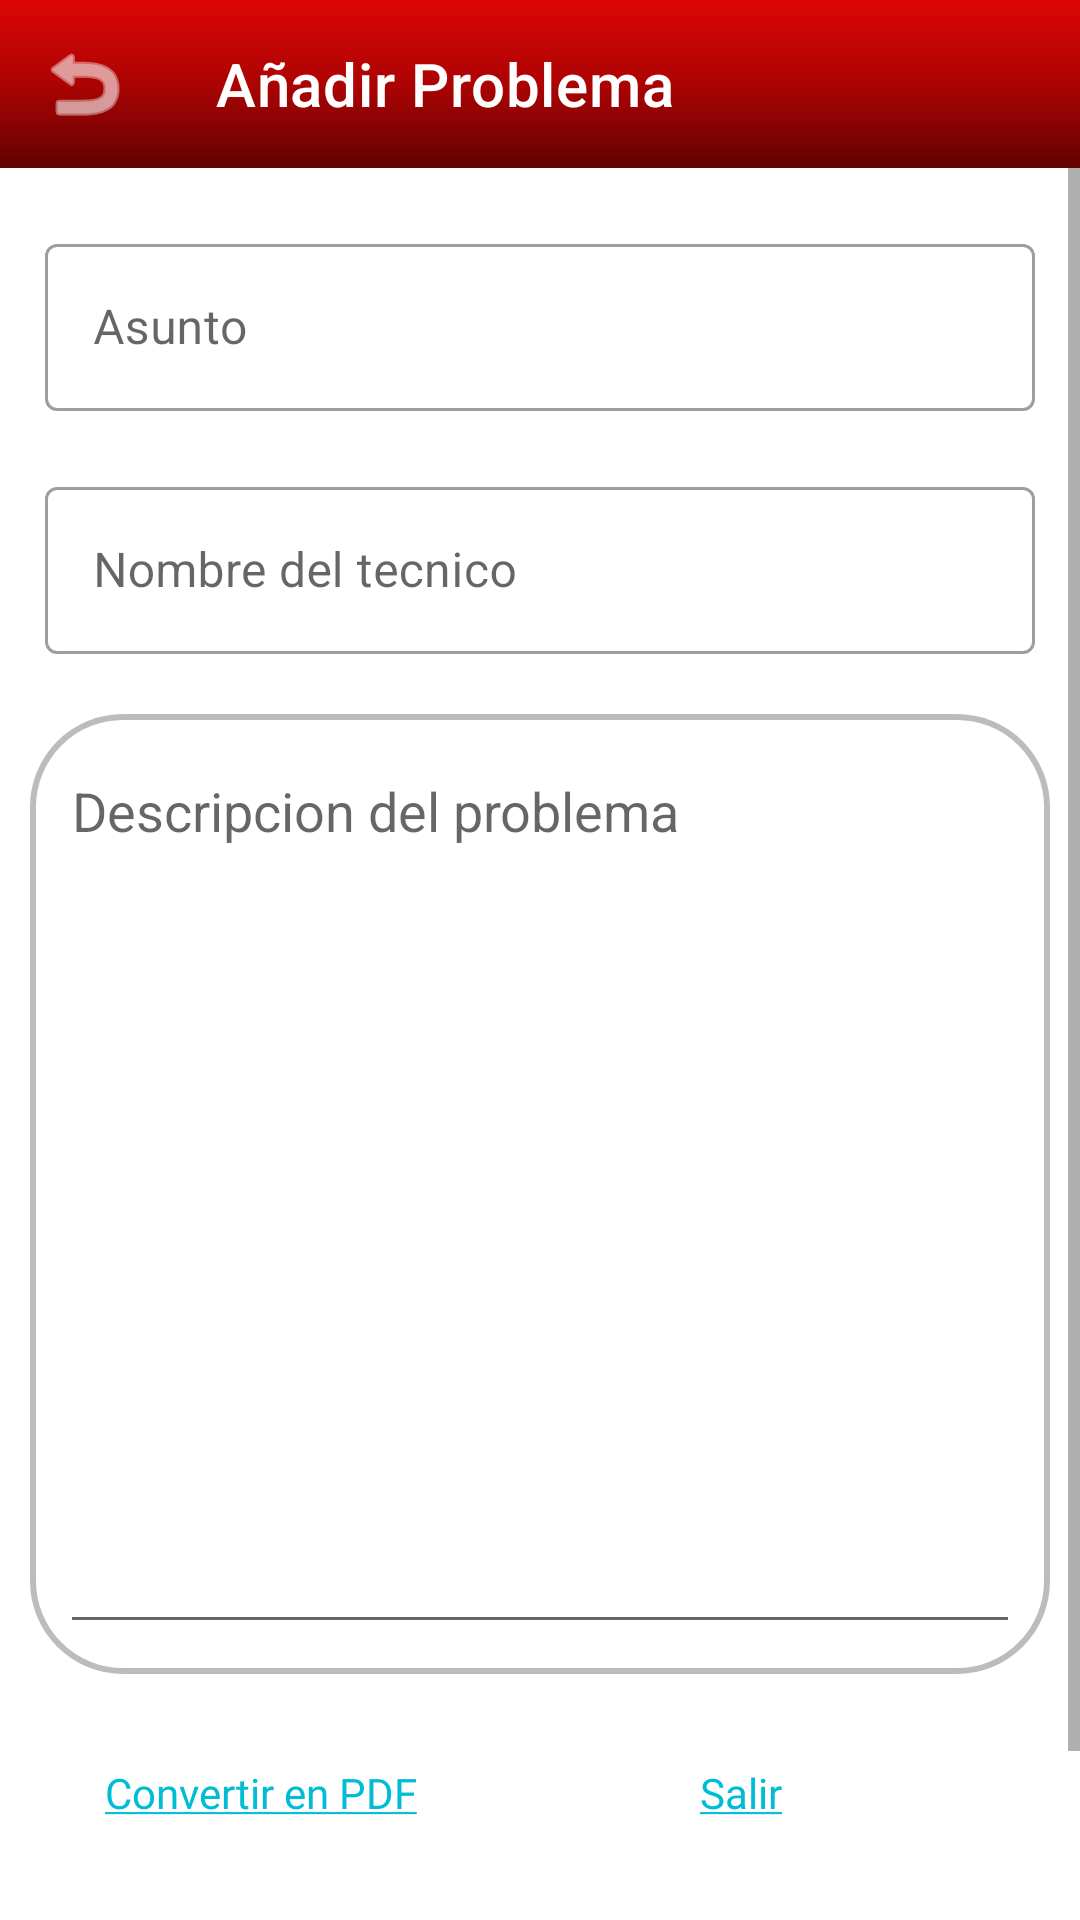

Android layout source for this screen:
<!-- AndroidManifest.xml: fallback theme Theme.MaterialComponents.DayNight.NoActionBar -->
<!-- res/layout/activity_form_problem.xml -->
<?xml version="1.0" encoding="utf-8"?>
<LinearLayout xmlns:android="http://schemas.android.com/apk/res/android"
    xmlns:app="http://schemas.android.com/apk/res-auto"
    xmlns:tools="http://schemas.android.com/tools"
    android:layout_width="match_parent"
    android:layout_height="match_parent"
    android:orientation="vertical"
    tools:context=".FormProblem">

    <com.google.android.material.appbar.MaterialToolbar
        android:layout_width="match_parent"
        android:layout_height="wrap_content"
        android:background="@drawable/red_gradiant"
        android:fontFamily="@font/helvetica"
        app:navigationIcon="@android:drawable/ic_menu_revert"
        app:navigationIconTint="@color/white"
        app:title="Añadir Problema"
        app:titleTextColor="@color/white" />

    <ScrollView
        android:layout_width="match_parent"
        android:layout_height="match_parent">

        <LinearLayout
            android:layout_width="match_parent"
            android:layout_height="wrap_content"
            android:orientation="vertical" >

            <LinearLayout
                android:layout_width="match_parent"
                android:layout_height="wrap_content"
                android:layout_marginStart="5dp"
                android:layout_marginTop="10dp"
                android:layout_marginEnd="5dp"
                android:orientation="vertical">

                <TableRow
                    android:layout_width="match_parent"
                    android:layout_height="match_parent"
                    android:layout_marginHorizontal="10dp"
                    android:layout_marginVertical="10dp">

                    <com.google.android.material.textfield.TextInputLayout
                        android:id="@+id/asunto"
                        style="@style/Widget.MaterialComponents.TextInputLayout.OutlinedBox"
                        android:layout_width="match_parent"
                        android:layout_height="wrap_content"
                        android:hint="Asunto">

                        <com.google.android.material.textfield.TextInputEditText
                            android:layout_width="match_parent"
                            android:layout_height="wrap_content" />
                    </com.google.android.material.textfield.TextInputLayout>
                </TableRow>

                <TableRow
                    android:layout_width="match_parent"
                    android:layout_height="match_parent"
                    android:layout_marginHorizontal="10dp"
                    android:layout_marginVertical="10dp">

                    <com.google.android.material.textfield.TextInputLayout
                        android:id="@+id/tecnico"
                        style="@style/Widget.MaterialComponents.TextInputLayout.OutlinedBox"
                        android:layout_width="match_parent"
                        android:layout_height="wrap_content"
                        android:hint="Nombre del tecnico">

                        <com.google.android.material.textfield.TextInputEditText
                            android:layout_width="match_parent"
                            android:layout_height="wrap_content"

                            />
                    </com.google.android.material.textfield.TextInputLayout>

                </TableRow>

            </LinearLayout>

            <LinearLayout
                android:layout_width="match_parent"
                android:layout_height="match_parent"
                android:layout_margin="10dp"
                android:orientation="vertical"
                android:background="@drawable/background_description"
                android:padding="10dp">

                <EditText
                    android:id="@+id/edit_text"
                    android:hint="Descripcion del problema"
                    android:layout_width="match_parent"
                    android:layout_height="300dp"
                    android:gravity="top"
                    android:inputType="text|textMultiLine" />
            </LinearLayout>

            <LinearLayout
                android:layout_width="match_parent"
                android:layout_height="match_parent"
                android:orientation="vertical"
                android:padding="20dp">

                <LinearLayout
                    android:layout_width="match_parent"
                    android:layout_height="wrap_content">

                    <TextView
                        android:id="@+id/textView5"
                        android:layout_width="wrap_content"
                        android:layout_height="wrap_content"
                        android:layout_marginStart="15dp"
                        android:layout_weight="1"
                        android:autoLink="phone"
                        android:fontFamily="@font/helvetica"
                        android:text="@string/link1"
                        android:textColor="#00BCD4" />

                    <TextView
                        android:id="@+id/textView6"
                        android:layout_width="wrap_content"
                        android:layout_height="wrap_content"
                        android:layout_marginStart="15dp"
                        android:layout_weight="1"
                        android:autoLink="phone"
                        android:fontFamily="@font/helvetica"
                        android:text="@string/link2"
                        android:textColor="#00BCD4" />
                </LinearLayout>

                <LinearLayout
                    android:layout_width="match_parent"
                    android:layout_height="match_parent"
                    android:orientation="vertical">

                    <androidx.recyclerview.widget.RecyclerView
                        android:layout_width="match_parent"
                        android:layout_height="match_parent">

                    </androidx.recyclerview.widget.RecyclerView>
                </LinearLayout>

            </LinearLayout>

            <LinearLayout
                android:layout_width="match_parent"
                android:layout_height="match_parent"
                android:gravity="bottom"
                android:orientation="horizontal"
                android:weightSum="1">

                <com.google.android.material.button.MaterialButton
                    android:layout_width="match_parent"
                    android:layout_height="match_parent"
                    android:layout_marginHorizontal="20dp"
                    android:layout_marginVertical="10dp"
                    android:layout_weight=".5"
                    android:text="Guardar como pdf"
                    app:iconGravity="end"
                    android:textSize="12sp"
                    app:icon="@drawable/pdf"
                    app:iconSize="20dp" />

                <com.google.android.material.button.MaterialButton
                    style="@style/Widget.MaterialComponents.Button.OutlinedButton"
                    android:layout_width="match_parent"
                    android:layout_height="match_parent"

                    android:layout_marginHorizontal="10dp"
                    android:layout_marginVertical="10dp"
                    android:layout_weight=".5"
                    android:text="Guardar y salir" />
            </LinearLayout>
        </LinearLayout>
    </ScrollView>


</LinearLayout>
<!-- resources referenced by this layout -->
<resources>
  <!-- drawable background_description (drawable) -->
  <?xml version="1.0" encoding="utf-8"?>
  <shape xmlns:android="http://schemas.android.com/apk/res/android" android:shape="rectangle">
      <size android:width="300dp" android:height="300dp" />
      <solid android:color="@color/white" />
      <corners android:topRightRadius="30dp" android:topLeftRadius="30dp" android:bottomRightRadius="30dp" android:bottomLeftRadius="30dp"/>
      <stroke android:color="#BDBCBC" android:width="2dp"/>
      <padding android:right="10dp" android:top="10dp" />
  
  </shape>
  <!-- drawable red_gradiant (drawable) -->
  <?xml version="1.0" encoding="utf-8"?>
  <shape xmlns:android="http://schemas.android.com/apk/res/android" android:shape="rectangle" >
      <size android:width="20dp" android:height="20dp"/>
      <gradient android:startColor="#FFDC0606" android:centerColor="#AC0303" android:endColor="#630202" android:type="linear" android:angle="-90 " />
  </shape>
  <string name="link1"><u>Convertir en PDF</u></string>
  <string name="link2"><u>Salir</u></string>
  <!-- not gathered from this repository: default colours our renderer supplied (Android Studio template values) -->
  <color name="white">#FFFFFFFF</color>
</resources>
